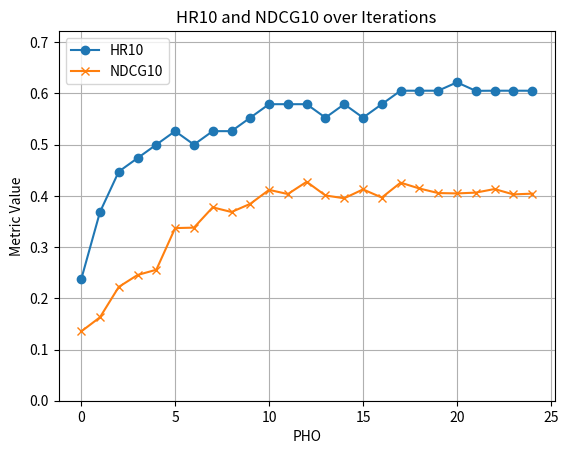

Generate this figure with matplotlib:
import matplotlib.pyplot as plt

# Epochs
epochs = list(range(0, 25))  # 从0到24，共25个epoch

# 提取的 Recall@10 和 NDCG@10 数据
#PHO run1
# recall_10_values = [
# 0.31578946113586426,0.3947368562221527,0.4736842215061188,0.44736841320991516,0.42105263471603394,
# 0.5,0.5263158082962036,0.5263158082962036,0.5526315569877625,0.5789473652839661,
# 0.6315789222717285,0.6315789222717285,0.5789473652839661,0.6315789222717285,0.5789473652839661,
# 0.6052631735801697,0.6315789222717285,0.6052631735801697,0.6052631735801697,0.6315789222717285,
# 0.6578947305679321,0.6052631735801697,0.6315789222717285,0.6315789222717285,0.6315789222717285,
# ]
#
# ndcg_10_values = [
# 0.16778863966464996,0.19908064603805542,0.2495899498462677,0.30005064606666565,0.3097875118255615,
# 0.33928897976875305,0.3676198124885559,0.3870951533317566,0.3803286850452423,0.40589889883995056,
# 0.4243471324443817,0.42920178174972534,0.41644513607025146,0.42792877554893494,0.39079099893569946,
# 0.4160514771938324,0.44284674525260925,0.4191884696483612,0.41000375151634216,0.4140845239162445,
# 0.42495816946029663,0.41821426153182983,0.4302732050418854,0.42331475019454956,0.43903425335884094,
# ]

# SIN
# recall_10_values = [
# 0.1487341821193695,0.24683545529842377,0.3180379867553711,0.3639240562915802,0.39240506291389465,
# 0.4113924205303192,0.41455698013305664,0.42405062913894653,0.43670886754989624, 0.45094937086105347,
# 0.4588607847690582,0.46202531456947327,0.46044304966926575,0.47151899337768555,0.474683552980423,
# 0.4762658476829529,0.4762658476829529,0.47310128808021545, 0.48259493708610535,0.4778481125831604,
# 0.4762658476829529,0.4810126721858978, 0.4683544337749481,0.46202531456947327,0.474683552980423,
# ]
#
# ndcg_10_values = [
# 0.10751445591449738,0.18138004839420319,0.2347276210784912,0.2808416783809662,0.3014109134674072,
# 0.313393771648407,0.31568005681037903,0.3275590240955353,0.33145833015441895, 0.33276864886283875,
# 0.338335782289505,0.34186887741088867,0.3456675708293915,0.3441865146160126,0.3484894633293152,
# 0.3480761647224426,0.3458392024040222,0.343016117811203,0.3490566313266754,0.34812620282173157,
# 0.34785524010658264,0.34674739837646484,0.3452141284942627,0.3402075171470642,0.34158796072006226,
# ]

#PHO 2
# recall_10_values = [
# 0.31578946113586426,0.3684210479259491,0.4736842215061188,0.44736841320991516,0.5,
# 0.5,0.5789473652839661,0.5263158082962036,0.5526315569877625,0.5526315569877625,
# 0.6315789222717285,0.5789473652839661,0.6052631735801697, 0.6052631735801697,0.6315789222717285,
# 0.6052631735801697,0.6315789222717285,0.6315789222717285,0.6052631735801697,0.6315789222717285,
# 0.6315789222717285,0.6052631735801697,0.6052631735801697,0.6315789222717285,0.6315789222717285,
# ]
#
# ndcg_10_values = [
# 0.15505637228488922,0.17252059280872345,0.2487604320049286,0.3174510598182678,0.3248697519302368,
# 0.3552683889865875,0.36440232396125793,0.3778235912322998,0.3874581754207611,0.3796127140522003,
# 0.42459890246391296,0.391170859336853,0.4105120599269867,0.4210754334926605,0.4070652723312378,
# 0.4173150360584259,0.41917550563812256,0.4348506033420563,0.39718955755233765,0.43758243322372437,
# 0.43196648359298706,0.4246879816055298,0.4206404983997345,0.4534260630607605,0.4245868921279907,
# ]


recall_10_values = [
0.2368421107530594,0.3684210479259491,0.44736841320991516,0.4736842215061188,0.5,
0.5263158082962036,0.5,0.5263158082962036,0.5263158082962036, 0.5526315569877625,
0.5789473652839661,0.5789473652839661,0.5789473652839661,0.5526315569877625,0.5789473652839661,
0.5526315569877625,0.5789473652839661,0.6052631735801697,0.6052631735801697,0.6052631735801697,
0.6216, 0.605,0.60526,0.6052631,0.6052,
]

ndcg_10_values = [
0.1351751983165741,0.1629268079996109,0.22220633924007416,0.24549393355846405,0.2557212710380554,
0.3370635509490967,0.3379158675670624,0.3775482177734375,0.3684260845184326,0.38442403078079224,
0.4116601347923279,0.40351399779319763,0.42745640873908997, 0.4007270336151123,0.3952651619911194,
0.4125748574733734,0.3966779410839081,0.42576688528060913,0.41435354948043823,0.4054485559463501,
0.4047308564186096,0.40629538893699646,0.4132770299911499, 0.40283164381980896,0.4042936861515045,
]


# 绘制 HR10 的变化曲线
plt.plot(epochs, recall_10_values, label='HR10', marker='o', linestyle='-')

# 绘制 NDCG10 的变化曲线
plt.plot(epochs, ndcg_10_values, label='NDCG10', marker='x', linestyle='-')

# 添加图例
plt.legend()

# 添加标题和轴标签
plt.title('HR10 and NDCG10 over Iterations')
plt.xlabel('PHO')
plt.ylabel('Metric Value')

# 设置纵坐标从0开始
plt.ylim(0, max(max(recall_10_values), max(ndcg_10_values)) + 0.1)  # 纵坐标从0开始，并留出一点空间

# 显示网格
plt.grid(True)

# 显示图形
plt.show()